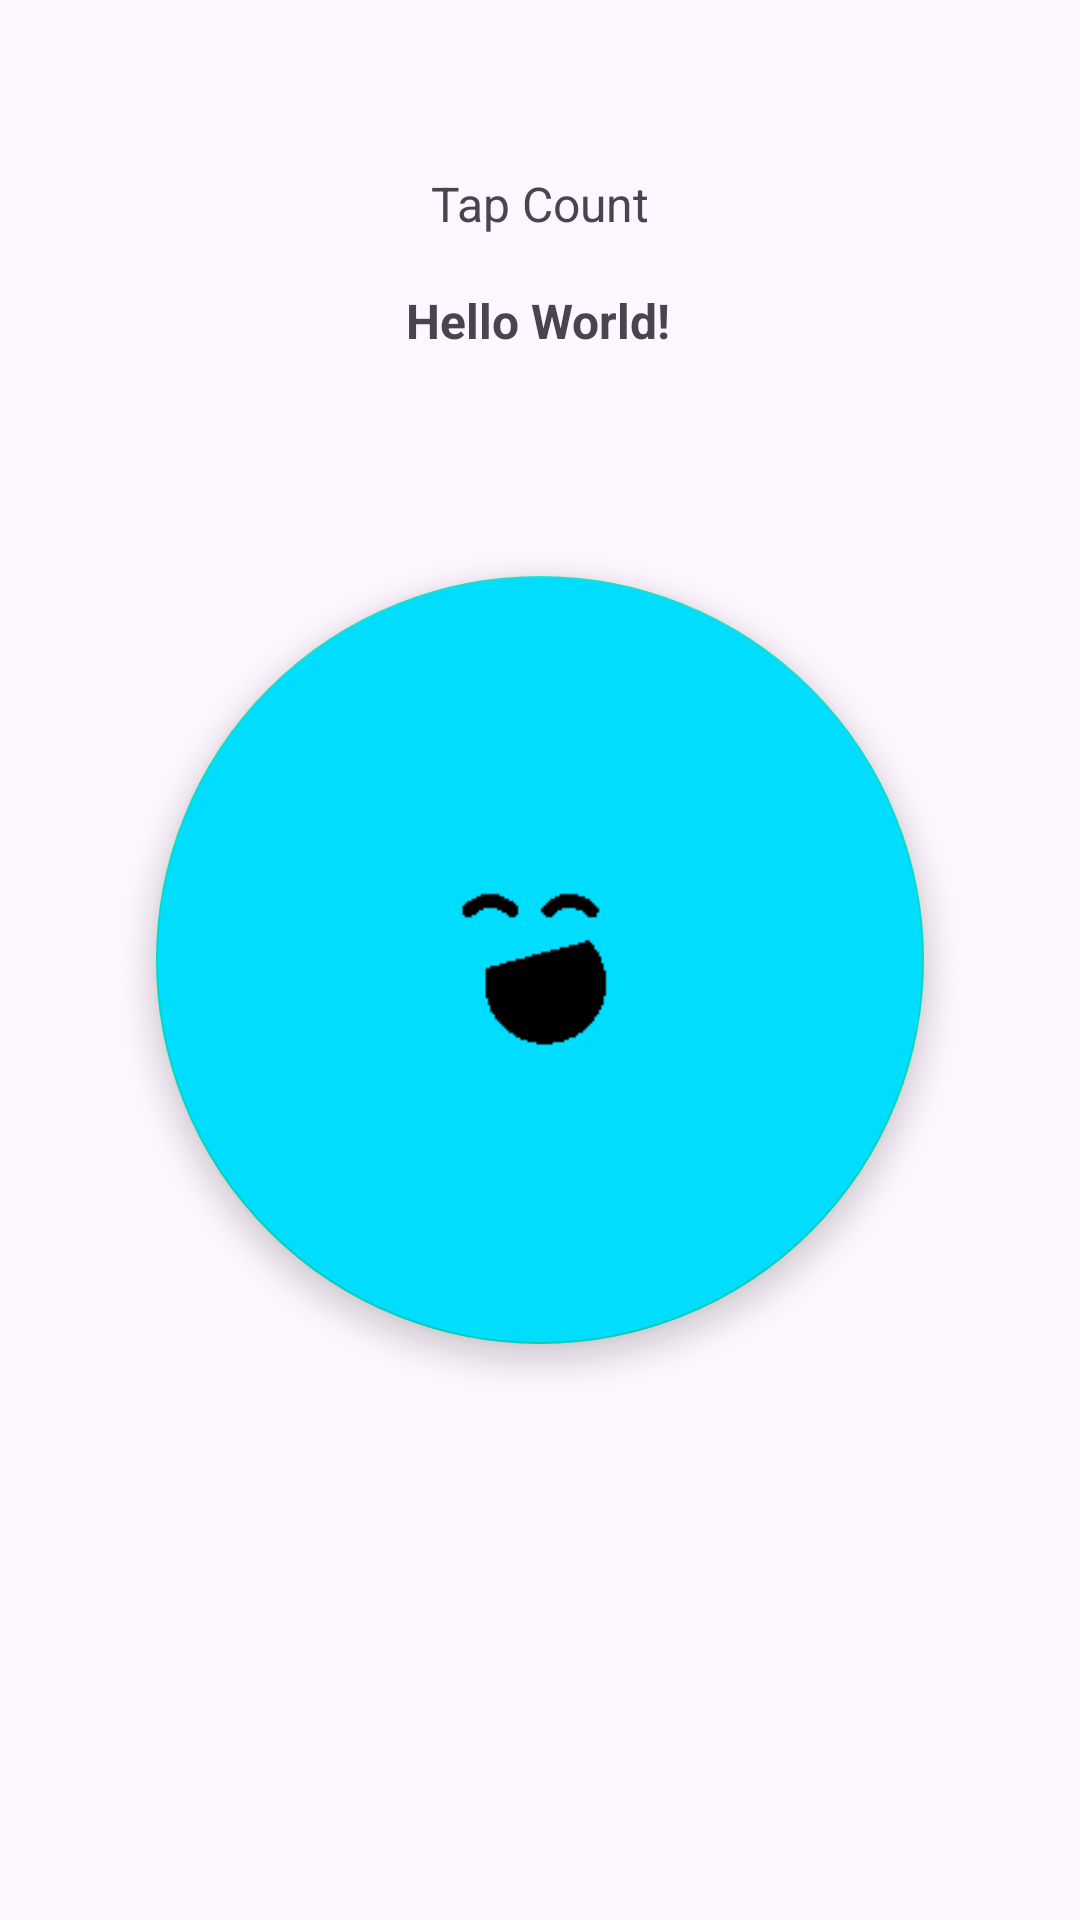

Produce the Android XML layout that renders to this screen, including the resource entries it uses.
<!-- AndroidManifest.xml: application theme Theme.Scratchtappymd3 -->
<!-- res/layout/fragment_dashboard.xml -->
<?xml version="1.0" encoding="utf-8"?>
<androidx.constraintlayout.widget.ConstraintLayout xmlns:android="http://schemas.android.com/apk/res/android"
    xmlns:app="http://schemas.android.com/apk/res-auto"
    xmlns:tools="http://schemas.android.com/tools"
    android:layout_width="match_parent"
    android:layout_height="match_parent"
    tools:context=".ui.dashboard.DashboardFragment">

    <com.google.android.material.floatingactionbutton.FloatingActionButton
        android:id="@+id/floatingActionButton3"
        style="@style/Widget.MaterialComponents.FloatingActionButton"
        android:layout_width="wrap_content"
        android:layout_height="wrap_content"
        android:backgroundTint="@android:color/holo_blue_bright"
        android:clickable="true"
        android:focusable="true"
        android:src="@drawable/tappy"
        app:fabCustomSize="256dp"
        app:layout_constraintBottom_toBottomOf="parent"
        app:layout_constraintEnd_toEndOf="parent"
        app:layout_constraintHorizontal_bias="0.5"
        app:layout_constraintStart_toStartOf="parent"
        app:layout_constraintTop_toTopOf="parent"
        app:maxImageSize="64dp"
        tools:ignore="SpeakableTextPresentCheck" />

    <TextView
        android:id="@+id/text9"
        android:layout_width="wrap_content"
        android:layout_height="wrap_content"
        android:text="Hello World!"
        android:textSize="16sp"
        android:textStyle="bold"
        app:layout_constraintBottom_toBottomOf="parent"
        app:layout_constraintHorizontal_bias="0.498"
        app:layout_constraintLeft_toLeftOf="parent"
        app:layout_constraintRight_toRightOf="parent"
        app:layout_constraintTop_toTopOf="parent"
        app:layout_constraintVertical_bias="0.155" />

    <TextView
        android:id="@+id/text10"
        android:layout_width="wrap_content"
        android:layout_height="wrap_content"
        android:text="Tap Count"
        android:textSize="16sp"
        app:layout_constraintBottom_toBottomOf="parent"
        app:layout_constraintLeft_toLeftOf="parent"
        app:layout_constraintRight_toRightOf="parent"
        app:layout_constraintTop_toTopOf="parent"
        app:layout_constraintVertical_bias="0.092" />

    <TextView
        android:id="@+id/text_dashboard"
        android:layout_width="match_parent"
        android:layout_height="wrap_content"
        android:layout_marginStart="8dp"
        android:layout_marginTop="8dp"
        android:layout_marginEnd="8dp"
        android:textAlignment="center"
        android:textSize="20sp"
        android:visibility="gone"
        app:layout_constraintBottom_toBottomOf="parent"
        app:layout_constraintEnd_toEndOf="parent"
        app:layout_constraintStart_toStartOf="parent"
        app:layout_constraintTop_toTopOf="parent"
        tools:visibility="gone" />

</androidx.constraintlayout.widget.ConstraintLayout>
<!-- resources referenced by this layout -->
<resources>
  <!-- drawable tappy: png bitmap (drawable, 1943 bytes) -->
  <style name="Theme.Scratchtappymd3" parent="Theme.Material3.DayNight">
          
          <item name="colorPrimary">@color/purple_500</item>
          <item name="colorPrimaryVariant">@color/purple_700</item>
          <item name="colorOnPrimary">@color/white</item>
          
          <item name="colorSecondary">@color/teal_200</item>
          <item name="colorSecondaryVariant">@color/teal_700</item>
          <item name="colorOnSecondary">@color/black</item>
          
          <item name="android:statusBarColor" tools:targetApi="l">?attr/colorPrimaryVariant</item>
          
          <item name="android:scrollbarThumbHorizontal">@drawable/afs_md2_thumb</item>
          <item name="android:scrollbarThumbVertical">@drawable/afs_md2_thumb</item>
          <item name="android:scrollbarTrackHorizontal">@drawable/afs_md2_track</item>
          <item name="android:scrollbarTrackVertical">@drawable/afs_md2_track</item>
      </style>
  <color name="purple_500">#1b73e8</color>
  <color name="purple_700">#0045b5</color>
  <color name="white">#FFFFFFFF</color>
  <color name="teal_200">#FF03DAC5</color>
  <color name="teal_700">#FF018786</color>
  <color name="black">#FF000000</color>
</resources>
